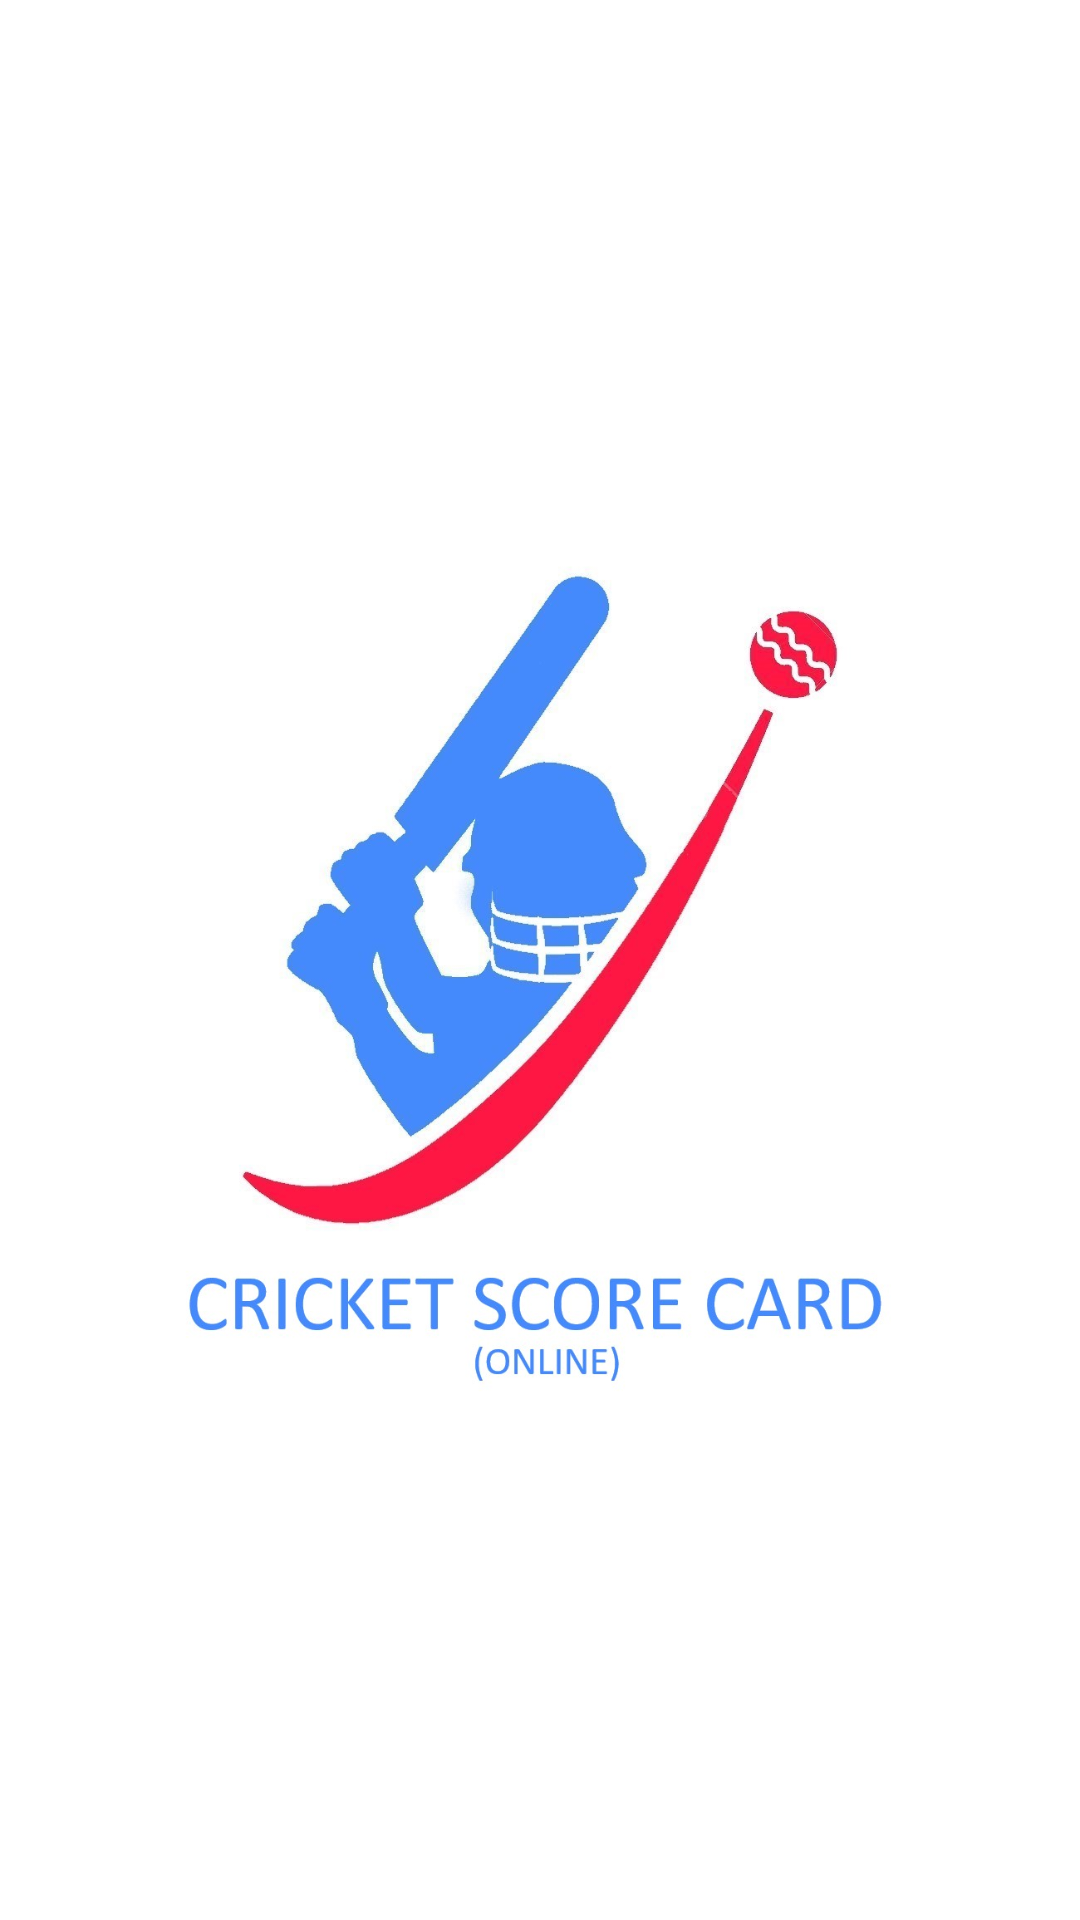

The Android layout XML behind this screen, and the referenced resources:
<!-- AndroidManifest.xml: application theme AppTheme -->
<!-- res/layout/activity_splash_screen.xml -->
<?xml version="1.0" encoding="utf-8"?>
<RelativeLayout xmlns:android="http://schemas.android.com/apk/res/android"
    xmlns:app="http://schemas.android.com/apk/res-auto"
    xmlns:tools="http://schemas.android.com/tools"
    android:layout_width="match_parent"
    android:layout_height="match_parent"
    android:background="#ffffff"
    tools:context=".SplashScreenActivity">


    <ImageView
        android:layout_width="match_parent"
        android:layout_height="match_parent"
        android:layout_centerInParent="true"
        android:src="@drawable/scorecardimg"
        />

</RelativeLayout>
<!-- resources referenced by this layout -->
<resources>
  <!-- drawable scorecardimg: jpg bitmap (drawable, 92052 bytes) -->
  <style name="AppTheme" parent="android:Theme.Material.Light.DarkActionBar">
          
  
          <item name="android:textColor">@color/colorOCSblue</item>
  
      </style>
  <color name="colorOCSblue">#0008ff</color>
</resources>
